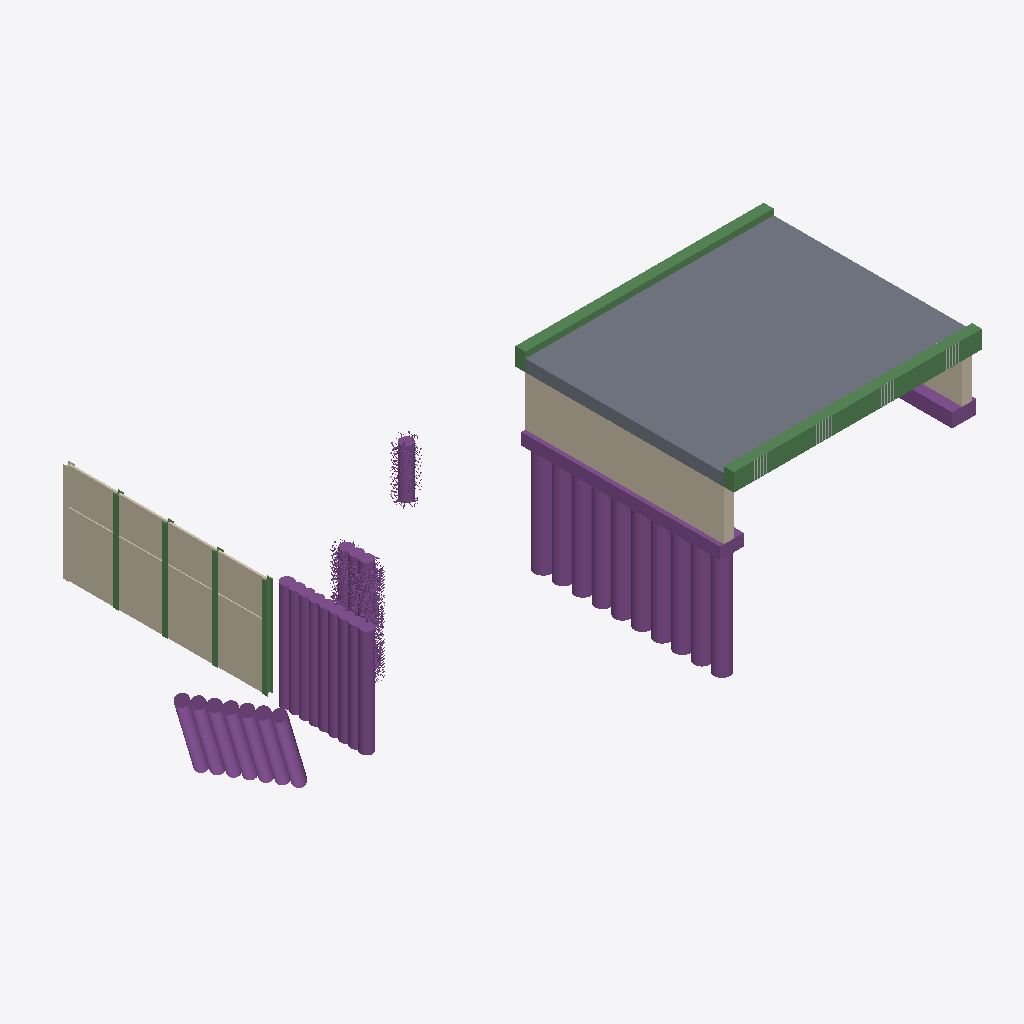
Isometric view of an IFC building model (IFC-SPF (STEP), schema IFC4, length unit millimetre), seen from the south-west, elements coloured by IFC class: 14 piles (purple), 6 beams (green), 3 walls (beige), 3 footings (purple), 2 slabs (grey), 1 other element (light grey).
Extent 32.1 m × 15.7 m × 11.2 m (x, y, z). Storeys (1): Storey at 0.00 m. Elements (31): 14 IfcPile, 7 IfcBeam, 3 IfcFooting, 3 IfcWall, 2 IfcReinforcingBar, 2 IfcSlab.

HEADER;
FILE_DESCRIPTION(('ViewDefinition [ReferenceView_V1.2]','ExchangeRequirement [Structural]','Option[Flat wide beams as plates:Off]','Option[Location by:Global]','Option[Locations from Organizer:Off]','Option[Layer:Name]','Option[Object coloring:ByObjectClass]','Option[Export All:On]','Option[Export Pours:Off]'),'2;1');
FILE_NAME('test-2026.ifc','2026-02-13T17:41:28',('wpx619'),('Trimble Inc.'),'IFC Export Version Feb  9 2026','Trimble Inc. - Tekla Structures Educational - 20','IFC4 model');
FILE_SCHEMA(('IFC4'));
ENDSEC;
DATA;
#29=IFCPROJECT('0Mwe3OiNf3lB8IH3ZpO3mu',$,'Unknown',$,$,$,$,(#28),#22);
#31=IFCSITE('0qwr6muDn2evvtfg40LP5Q',$,'Site',$,$,#30,$,$,.ELEMENT.,$,$,$,$,$);
#34=IFCBUILDING('0xkIJ_chr8AQ1EXbIkMfxh',$,'Building',$,$,#33,$,$,.ELEMENT.,$,$,$);
#37=IFCBUILDINGSTOREY('0omH6iL8f8d8oY0ePFnTH5',$,'Storey',$,$,#36,$,$,.ELEMENT.,0.0);
#812=IFCSLAB('0aTmWuzVD9HQaHUjSRoAHO',$,'Fahrbahnplatte','Brückenplatte',$,#801,#811,'Beton NPK D',.FLOOR.);
#43=IFCWALL('3g5vrujSPF9wdPeBRqZL70',$,'Rühlwand',$,$,#42,$,$,.ELEMENTEDWALL.);
#1754=IFCPILE('1RsMjZfMn9RR1tH4C6beMk',$,'Bohrpfahlwand',$,$,#1753,$,$,.BORED.,$);
#779=IFCWALL('0MmF5Sy_97Yws63IVsRGmB',$,'Widerlagerwand Nord',$,$,#778,$,$,.SOLIDWALL.);
#1439=IFCPILE('0qD6bMSCX1_BttQiNozbLw',$,'Betonpfahl',$,$,#1438,$,$,.BORED.,$);
#895=IFCBEAM('1NfRj_nGX3fu7JYv5n6AOy',$,'Randbord','Randträger bewehrt','EDGEBEAM',#883,#894,'Beton NPK G',.USERDEFINED.);
#1239=IFCBEAM('0NoPvl22T1lPucxr04dddn',$,'Randbord',$,'EDGEBEAM',#1238,$,$,.USERDEFINED.);
#862=IFCFOOTING('3KDxUz3BP8uext4VHdP3lq',$,'Pfahlkopf',$,$,#861,$,$,.STRIP_FOOTING.);
#1978=IFCPILE('17wDOvi1fFrxHw8opAVPh6',$,'Baugrubensicherung',$,$,#1977,$,$,.BORED.,$);
#792=IFCSLAB('2YB99YMdnEWhayE_iro3kL',$,'Fahrbahnplatte',$,'TRACKSLAB',#791,$,$,.USERDEFINED.);
#1289=IFCPILE('0_YQIIeGjE48NxL1lL8pTJ',$,'Betonpfahl',$,$,#1288,$,$,.BORED.,$);
#1328=IFCPILE('1_TRU$abv5UwNgG8hLCafD',$,'Betonpfahl',$,$,#1327,$,$,.BORED.,$);
#1387=IFCPILE('0_dv05dw9A39Jf9o74tFsq',$,'Betonpfahl',$,$,#1386,$,$,.BORED.,$);
#1407=IFCPILE('0nvw_0r3z8ePSntdMtnJtg',$,'Betonpfahl',$,$,#1406,$,$,.BORED.,$);
#1397=IFCPILE('258iOPnYT88fCGz1aTXAzD',$,'Betonpfahl',$,$,#1396,$,$,.BORED.,$);
#1417=IFCPILE('221$mvXPzDMxDzYmM91geL',$,'Betonpfahl',$,$,#1416,$,$,.BORED.,$);
#1367=IFCPILE('0r2e0cTwD1XQ7t5zE0Ylty',$,'Betonpfahl',$,$,#1366,$,$,.BORED.,$);
#1357=IFCPILE('11iJ6j76HDNvOYxCMozkla',$,'Betonpfahl',$,$,#1356,$,$,.BORED.,$);
#1427=IFCPILE('058kQePlHFpRpzvU8a3Mo6',$,'Betonpfahl',$,$,#1426,$,$,.BORED.,$);
#1377=IFCPILE('1MMm$ebWTBSwbKJZavHV9C',$,'Betonpfahl',$,$,#1376,$,$,.BORED.,$);
#585=IFCPILE('0jA4AIgNrCPPXeiT1wFtlu',$,'Bohrpfahl',$,$,#584,$,$,.BORED.,$);
#837=IFCFOOTING('014KmKXN18BfCj1wmukhaO',$,'Fundament',$,$,#836,$,$,.STRIP_FOOTING.);
#753=IFCWALL('1p1Vl49iDEJ92zdroJYLD4',$,'Widerlagerwand Süd',$,$,#752,$,$,.SOLIDWALL.);
#125=IFCBEAM('3z2Iv4kaf1Pw5snLEvaYro',$,'Rammprofil','HEA300',$,#120,#124,'S235JR',.BEAM.);
#136=IFCBEAM('3aOElqx_v8wOOhweVRq80K',$,'Rammprofil','HEA300',$,#131,#135,'S235JR',.BEAM.);
#114=IFCBEAM('2Oz7bRRYXAYeABQ_VxyILM',$,'Rammprofil','HEA300',$,#109,#113,'S235JR',.BEAM.);
#97=IFCBEAM('2gJeSetYX5txMf9xVVAH50',$,'Rammprofil','HEA300',$,#67,#96,'S235JR',.BEAM.);
#1163=IFCREINFORCINGBAR('2D_cRiv4D2PRk4y5aIgHHo',$,'Bügel',$,$,#902,#1162,'B500B',$,$,$,$,.SHEAR.,$);
#1278=IFCFOOTING('0pTHdZy9L8BxHbfzgt6LmY',$,'Fundament','100*1200',$,#1271,#1277,'Magerbeton',.STRIP_FOOTING.);
ENDSEC;
